The GitHub repository penoFahmi/pelatihan-model-sawit contains a labelled image folder "dataset_split_v2" with 4 categories: lewat matang, matang, mengkal, mentah. Examples follow, each with its label.

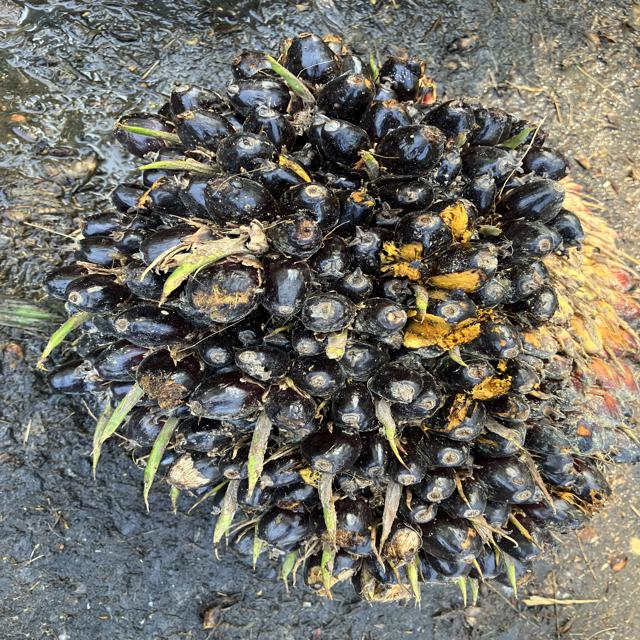
Label: mengkal

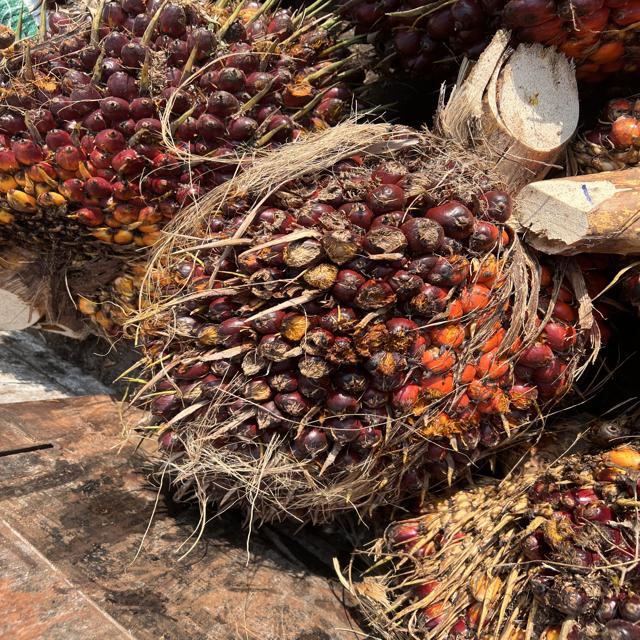
Label: mengkal

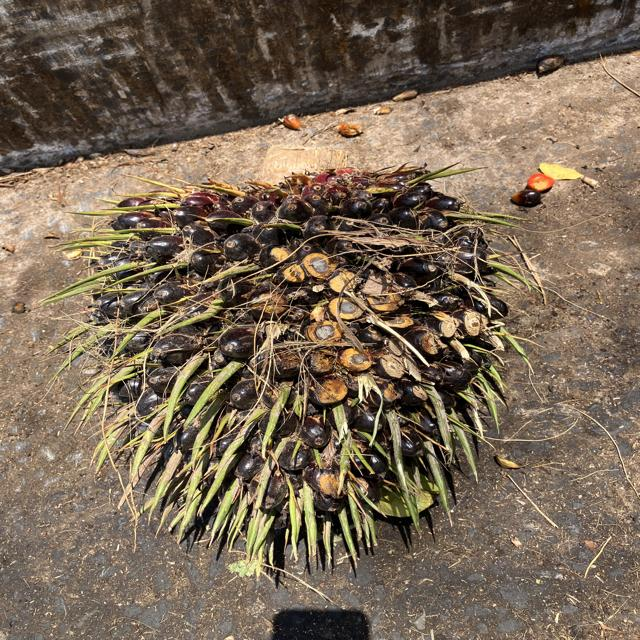
Label: mentah

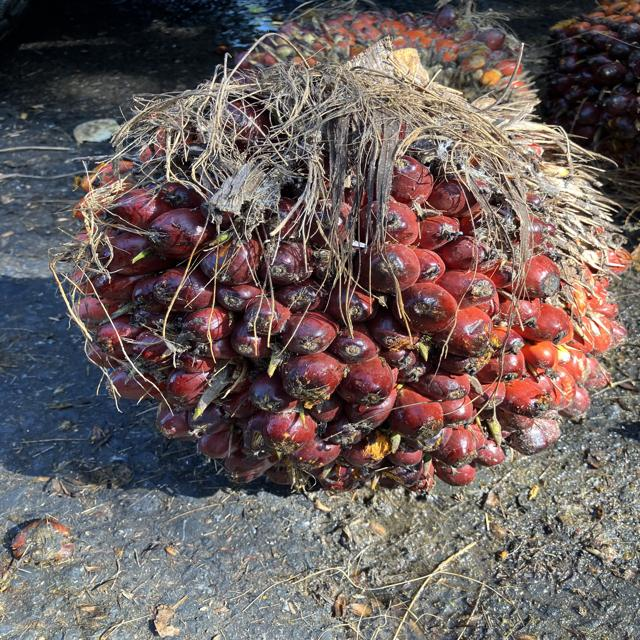
Label: matang

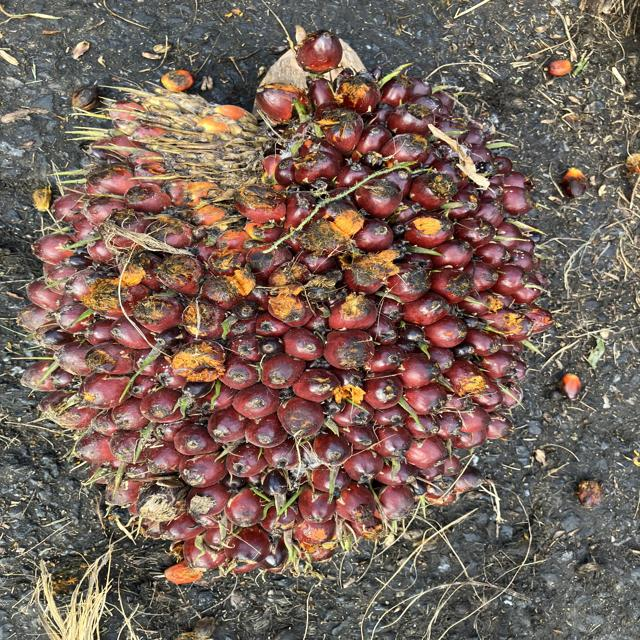
Label: matang

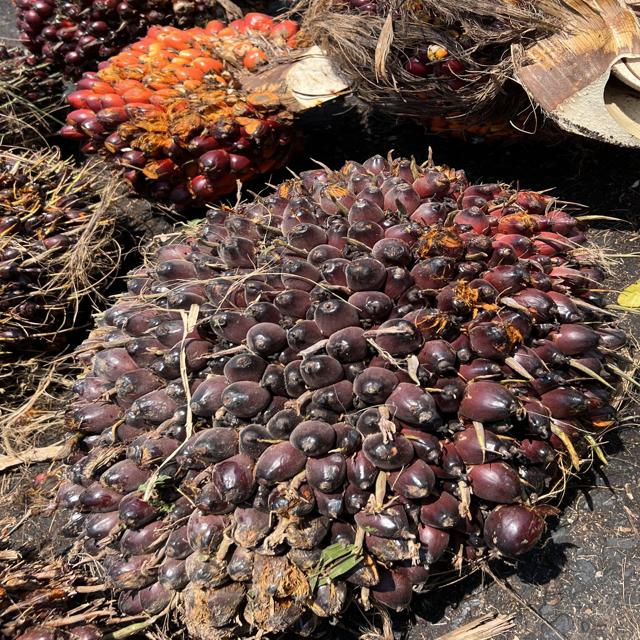
Label: mengkal
